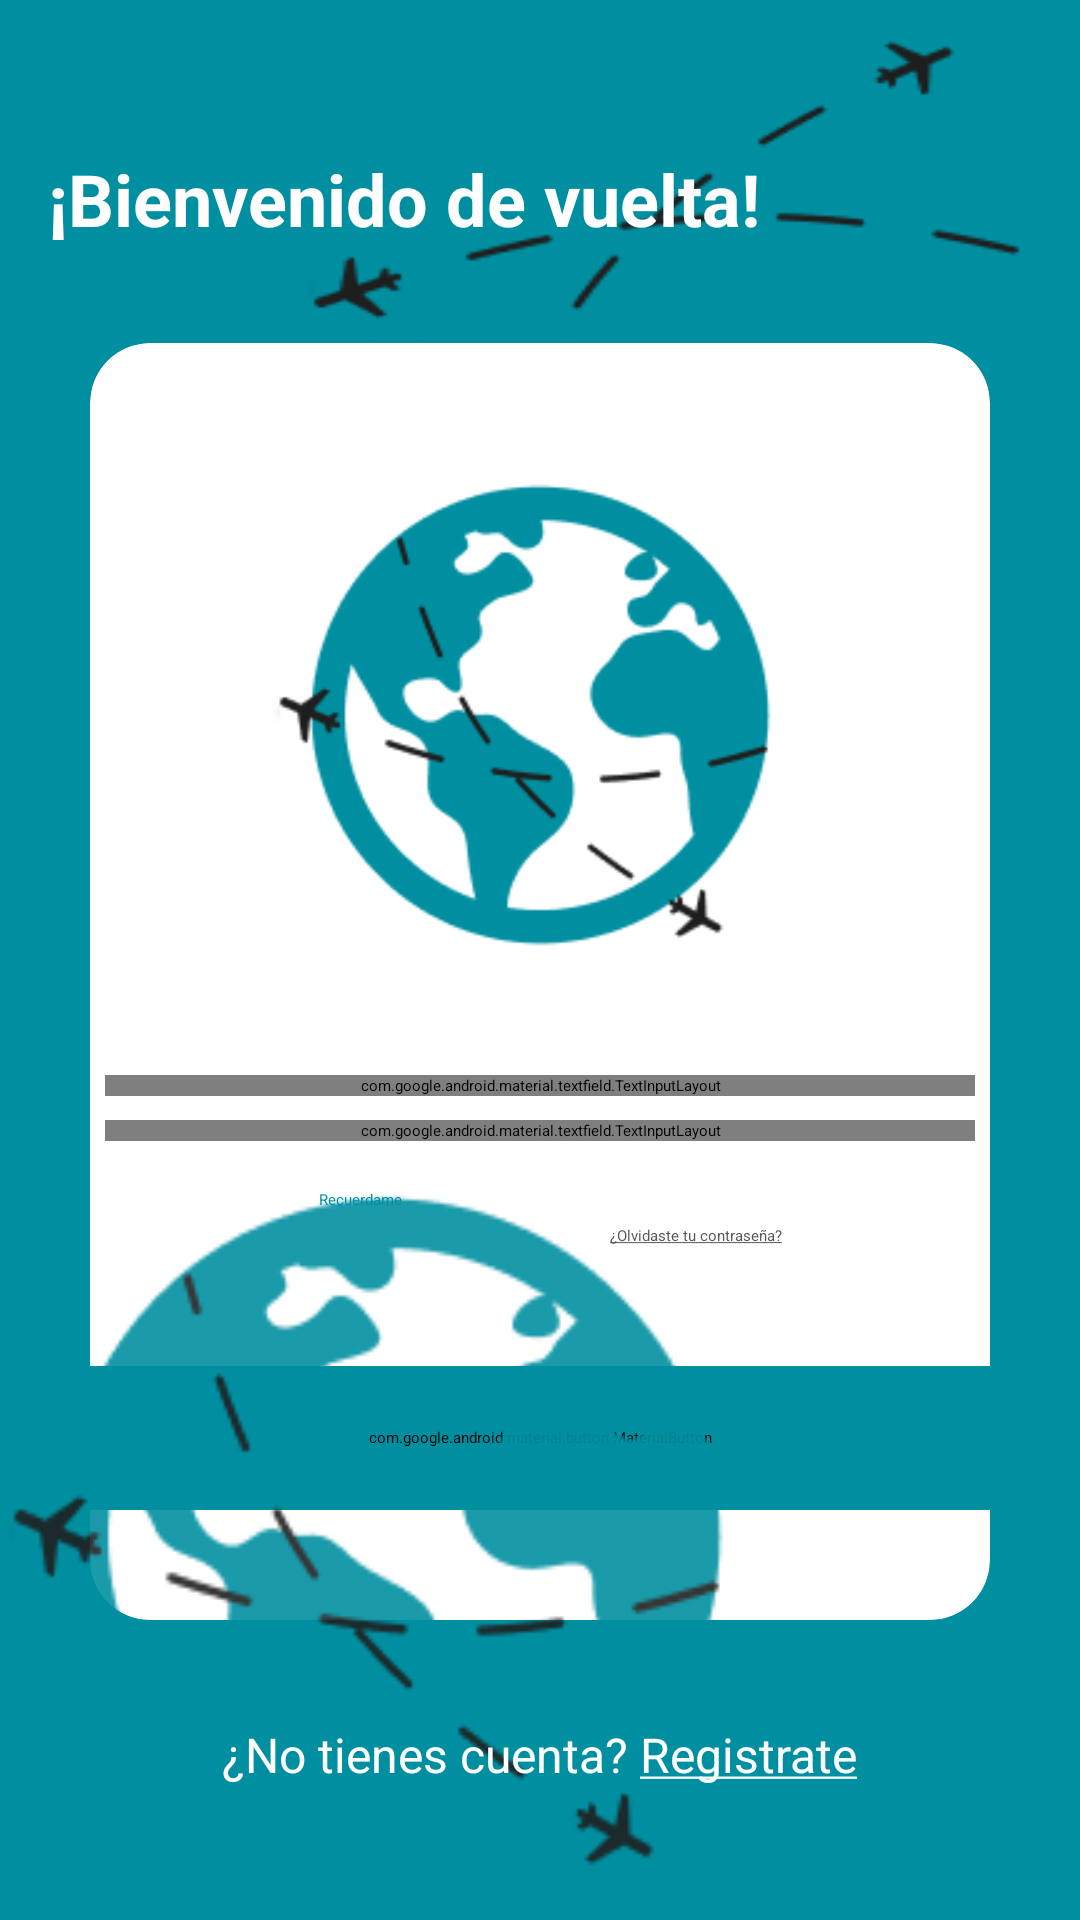

Reconstruct the res/layout file that produces this screen, plus the resources it refers to.
<!-- AndroidManifest.xml: application theme Theme.ProyectoFinalMoviles -->
<!-- res/layout/activity_login.xml -->
<?xml version="1.0" encoding="utf-8"?>
<ScrollView xmlns:android="http://schemas.android.com/apk/res/android"
    xmlns:app="http://schemas.android.com/apk/res-auto"
    xmlns:tools="http://schemas.android.com/tools"
    android:layout_width="match_parent"
    android:layout_height="match_parent"
    android:fillViewport="true">

    <androidx.constraintlayout.widget.ConstraintLayout
        android:id="@+id/cl_main"
        android:layout_width="match_parent"
        android:layout_height="wrap_content"
        android:background="@color/colorPrimary"
        android:fillViewport="true"
        tools:context=".ui.activities.LoginActivity"
        tools:ignore="ExtraText">


        <androidx.constraintlayout.widget.Guideline
            android:id="@+id/gl_thirty_percent"
            android:layout_width="wrap_content"
            android:layout_height="wrap_content"
            android:orientation="horizontal"
            app:layout_constraintGuide_percent="0.3" />

        <ImageView
            android:id="@+id/iv_login_background_top"
            android:layout_width="0dp"
            android:layout_height="0dp"
            android:layout_marginStart="100dp"
            android:alpha="1.0"
            android:contentDescription="@string/global_image_text"
            android:scaleType="fitXY"
            android:scaleY="-1"
            android:src="@drawable/img_ion_earth"
            app:layout_constraintBottom_toTopOf="@id/gl_thirty_percent"
            app:layout_constraintEnd_toEndOf="parent"
            app:layout_constraintStart_toStartOf="parent"
            app:layout_constraintTop_toTopOf="parent" />

        <TextView
            android:id="@+id/tv_login_welcome_message"
            android:layout_width="wrap_content"
            android:layout_height="wrap_content"
            android:layout_marginStart="16dp"
            android:layout_marginTop="50dp"
            android:lineSpacingExtra="8dp"
            android:text="@string/login_welcome_message"
            android:textColor="@android:color/white"
            android:textSize="24sp"
            android:textStyle="bold"
            app:layout_constraintStart_toStartOf="parent"
            app:layout_constraintTop_toTopOf="parent" />

        <androidx.cardview.widget.CardView
            android:id="@+id/cv_main"
            android:layout_width="0dp"
            android:layout_height="0dp"
            android:layout_marginStart="30dp"
            android:layout_marginTop="32dp"
            android:layout_marginEnd="30dp"
            android:layout_marginBottom="100dp"
            app:cardBackgroundColor="@android:color/white"
            app:cardCornerRadius="20dp"
            app:layout_constraintBottom_toBottomOf="parent"
            app:layout_constraintEnd_toEndOf="parent"
            app:layout_constraintStart_toStartOf="parent"
            app:layout_constraintTop_toBottomOf="@id/tv_login_welcome_message">

            <androidx.constraintlayout.widget.ConstraintLayout
                android:id="@+id/cl_content"
                android:layout_width="match_parent"
                android:layout_height="wrap_content">

                <ImageView
                    android:id="@+id/imageWithinCard"
                    android:layout_width="0dp"
                    android:layout_height="wrap_content"
                    android:layout_marginStart="30dp"
                    android:layout_marginTop="20dp"
                    android:layout_marginEnd="30dp"
                    android:contentDescription="@string/global_image_text"
                    android:src="@drawable/img_ion_earth"
                    app:layout_constraintEnd_toEndOf="parent"
                    app:layout_constraintStart_toStartOf="parent"
                    app:layout_constraintTop_toTopOf="parent"
                    app:layout_constraintWidth_percent="0.60" />

                <com.google.android.material.textfield.TextInputLayout
                    android:id="@+id/til_username"
                    style="@style/Widget.MaterialComponents.TextInputLayout.OutlinedBox"
                    android:layout_width="290dp"
                    android:layout_height="wrap_content"
                    android:layout_marginStart="32dp"
                    android:layout_marginTop="16dp"
                    android:layout_marginEnd="32dp"
                    app:boxStrokeColor="@color/colorPrimary"
                    app:endIconMode="clear_text"
                    app:hintTextColor="@color/textColorPrimary"
                    app:layout_constraintEnd_toEndOf="parent"
                    app:layout_constraintStart_toStartOf="parent"
                    app:layout_constraintTop_toBottomOf="@id/imageWithinCard"
                    app:startIconDrawable="@drawable/ic_email">

                    <com.google.android.material.textfield.TextInputEditText
                        android:id="@+id/et_username"
                        android:layout_width="match_parent"
                        android:layout_height="wrap_content"
                        android:hint="@string/global_username"
                        android:maxLines="1"
                        android:textColor="@color/textColorPrimary"
                        android:textSize="16sp" />
                </com.google.android.material.textfield.TextInputLayout>

                <com.google.android.material.textfield.TextInputLayout
                    android:id="@+id/til_password"
                    style="@style/Widget.MaterialComponents.TextInputLayout.OutlinedBox"
                    android:layout_width="290dp"
                    android:layout_height="wrap_content"
                    android:layout_marginStart="32dp"
                    android:layout_marginTop="8dp"
                    android:layout_marginEnd="32dp"
                    android:maxLines="1"
                    app:boxStrokeColor="@color/colorPrimary"
                    app:endIconMode="password_toggle"
                    app:hintTextColor="@color/textColorSecondary"
                    app:layout_constraintEnd_toEndOf="parent"
                    app:layout_constraintStart_toStartOf="parent"
                    app:layout_constraintTop_toBottomOf="@id/til_username"
                    app:startIconDrawable="@drawable/ic_password">

                    <com.google.android.material.textfield.TextInputEditText
                        android:id="@+id/et_password"
                        android:layout_width="match_parent"
                        android:layout_height="wrap_content"
                        android:hint="@string/global_password"
                        android:inputType="textPassword"
                        android:maxLines="1"
                        android:textColor="@color/textColorPrimary"
                        android:textSize="16sp" />
                </com.google.android.material.textfield.TextInputLayout>

                <CheckBox
                    android:id="@+id/ck_remember"
                    android:layout_width="wrap_content"
                    android:layout_height="wrap_content"
                    android:layout_marginStart="31dp"
                    android:layout_marginTop="16dp"
                    android:layout_marginEnd="8dp"
                    android:buttonTint="@color/checkboxTintColor"
                    android:text="@string/global_remember"
                    android:textColor="@color/colorPrimary"
                    app:layout_constraintEnd_toStartOf="@+id/tv_forgot_password"
                    app:layout_constraintStart_toStartOf="parent"
                    app:layout_constraintTop_toBottomOf="@id/til_password" />

                <TextView
                    android:id="@+id/tv_forgot_password"
                    android:layout_width="wrap_content"
                    android:layout_height="wrap_content"
                    android:layout_marginStart="16dp"
                    android:layout_marginTop="28dp"
                    android:layout_marginEnd="24dp"
                    android:text="@string/login_forgot_password"
                    android:textColor="@color/textColorSecondary"
                    app:layout_constraintEnd_toEndOf="parent"
                    app:layout_constraintStart_toEndOf="@+id/ck_remember"
                    app:layout_constraintTop_toBottomOf="@id/til_password" />

                <com.google.android.material.button.MaterialButton
                    android:id="@+id/btn_login"
                    android:layout_width="300dp"
                    android:layout_height="48dp"
                    android:layout_marginTop="40dp"
                    android:backgroundTint="@color/colorPrimary"
                    android:text="@string/login_button"
                    android:textColor="@android:color/white"
                    android:textSize="16sp"
                    android:textStyle="bold"
                    app:cornerRadius="20dp"
                    app:layout_constraintEnd_toEndOf="parent"
                    app:layout_constraintStart_toStartOf="parent"
                    app:layout_constraintTop_toBottomOf="@id/tv_forgot_password" />

            </androidx.constraintlayout.widget.ConstraintLayout>
        </androidx.cardview.widget.CardView>

        <androidx.constraintlayout.widget.Guideline
            android:id="@+id/gl_sixty_percent"
            android:layout_width="wrap_content"
            android:layout_height="wrap_content"
            android:orientation="horizontal"
            app:layout_constraintGuide_percent="0.6" />

        <ImageView
            android:id="@+id/iv_signup_background_bottom"
            android:layout_width="0dp"
            android:layout_height="0dp"
            android:layout_marginEnd="100dp"
            android:alpha="0.9"
            android:contentDescription="@string/global_image_text"
            android:scaleType="fitXY"
            android:src="@drawable/img_ion_earth"
            app:layout_constraintBottom_toBottomOf="parent"
            app:layout_constraintEnd_toEndOf="parent"
            app:layout_constraintHorizontal_bias="1.0"
            app:layout_constraintStart_toStartOf="parent"
            app:layout_constraintTop_toBottomOf="@id/gl_sixty_percent"
            app:layout_constraintVertical_bias="1.0" />

        <TextView
            android:id="@+id/tv_create_account"
            android:layout_width="wrap_content"
            android:layout_height="wrap_content"
            android:layout_marginTop="24dp"
            android:clickable="true"
            android:focusable="true"
            android:padding="10dp"
            android:text="@string/login_create_account"
            android:textColor="@color/white"
            android:textSize="16sp"
            app:layout_constraintEnd_toEndOf="parent"
            app:layout_constraintStart_toStartOf="parent"
            app:layout_constraintTop_toBottomOf="@id/cv_main" />

    </androidx.constraintlayout.widget.ConstraintLayout>
</ScrollView>
<!-- resources referenced by this layout -->
<resources>
  <color name="checkboxTintColor">#399796</color>
  <color name="colorPrimary">#008FA0</color>
  <color name="textColorPrimary">#1E1E1E</color>
  <color name="textColorSecondary">#585858</color>
  <color name="white">#FFFFFFFF</color>
  <!-- drawable img_ion_earth: png bitmap (drawable, 9953 bytes) -->
  <string name="global_image_text">Imagen</string>
  <string name="global_password">Contraseña</string>
  <string name="global_remember">Recuerdame</string>
  <string name="global_username">Usuario</string>
  <string name="login_button">Iniciar sesión</string>
  <string name="login_create_account">¿No tienes cuenta? <u>Registrate</u></string>
  <string name="login_forgot_password"><u>¿Olvidaste tu contraseña?</u></string>
  <string name="login_welcome_message">¡Bienvenido de vuelta!</string>
</resources>
